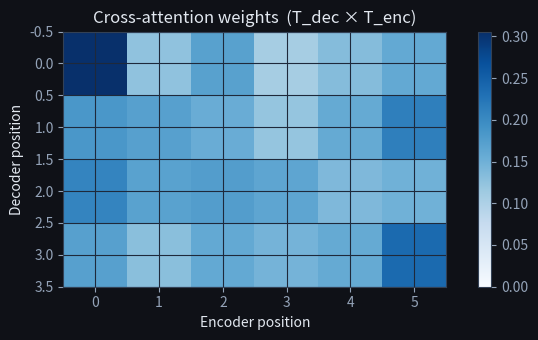
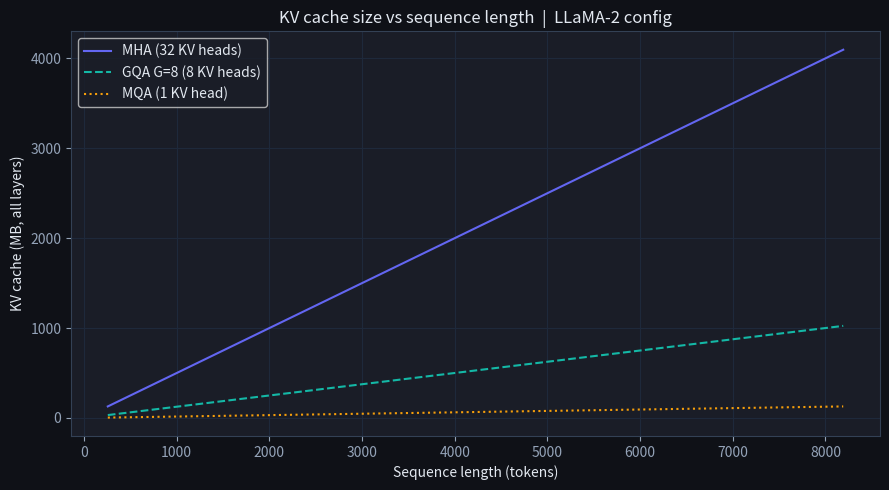
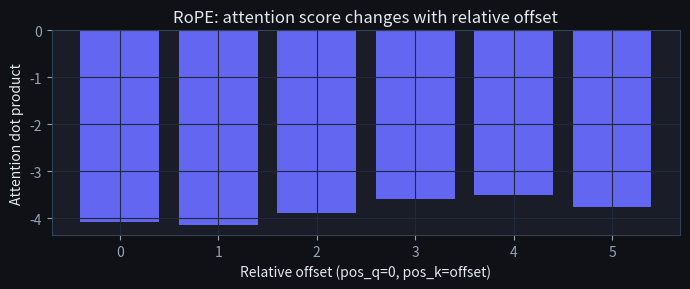
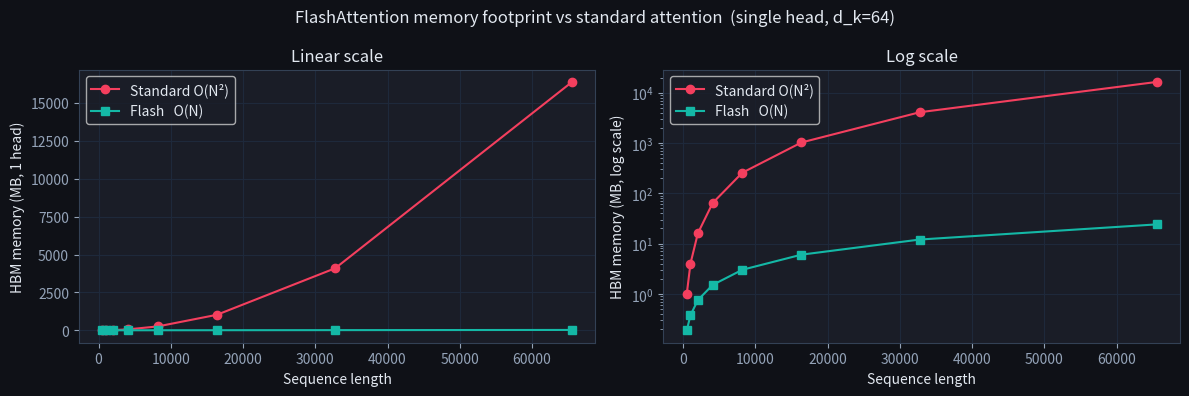
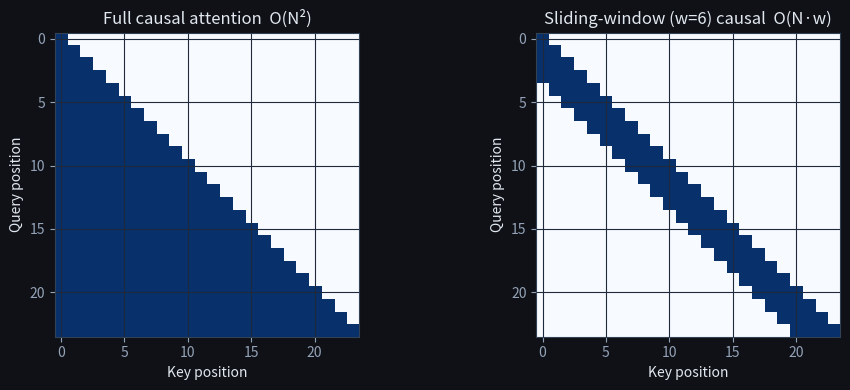

The script that saved these images, in order: (Note: this script raises an exception after producing the figures.)
import numpy as np
import math
import matplotlib.pyplot as plt

plt.rcParams['figure.facecolor'] = '#0f1117'
plt.rcParams['axes.facecolor']   = '#1a1d27'
plt.rcParams['text.color']       = '#e2e8f0'
plt.rcParams['axes.labelcolor']  = '#e2e8f0'
plt.rcParams['xtick.color']      = '#94a3b8'
plt.rcParams['ytick.color']      = '#94a3b8'
plt.rcParams['axes.edgecolor']   = '#334155'
plt.rcParams['axes.grid']        = True
plt.rcParams['grid.color']       = '#1e293b'
plt.rcParams['figure.figsize']   = (9, 5)
np.random.seed(0)

def softmax(x, axis=-1):
    x = x - x.max(axis=axis, keepdims=True)
    e = np.exp(x)
    return e / e.sum(axis=axis, keepdims=True)

rng = np.random.RandomState(1)

d_model = 32
d_k     = 16          # projection dimension
T_enc   = 6           # source tokens (e.g. "Hola mundo <EOS>" + padding)
T_dec   = 4           # generated tokens so far

X_enc = rng.randn(T_enc, d_model)   # encoder output
X_dec = rng.randn(T_dec, d_model)   # decoder hidden states

Wq = rng.randn(d_model, d_k) * 0.1
Wk = rng.randn(d_model, d_k) * 0.1
Wv = rng.randn(d_model, d_k) * 0.1

Q = X_dec @ Wq          # (T_dec, d_k)
K = X_enc @ Wk          # (T_enc, d_k)
V = X_enc @ Wv          # (T_enc, d_k)

scores = Q @ K.T / math.sqrt(d_k)   # (T_dec, T_enc)
weights = softmax(scores)            # (T_dec, T_enc)  — rows sum to 1
context = weights @ V                # (T_dec, d_k)

print(f"Q shape:       {Q.shape}   (T_dec × d_k)")
print(f"K shape:       {K.shape}   (T_enc × d_k)")
print(f"score matrix:  {scores.shape}  (T_dec × T_enc)")
print(f"context:       {context.shape}  (T_dec × d_k)")

# Visualise the attention weights for each decoder position
fig, ax = plt.subplots(figsize=(7, 3.5))
im = ax.imshow(weights, cmap='Blues', vmin=0, vmax=weights.max())
ax.set_xlabel('Encoder position'); ax.set_ylabel('Decoder position')
ax.set_title('Cross-attention weights  (T_dec × T_enc)')
plt.colorbar(im, ax=ax)
plt.tight_layout(); plt.show()

h        = 32      # query heads
d_k      = 128     # head dimension
n_layers = 32
bytes_per_elem = 2  # bfloat16

seq_lens = np.arange(256, 8193, 256)

def kv_cache_mb(N, n_kv_heads):
    """Total KV cache in MB across all layers."""
    per_layer = 2 * N * n_kv_heads * d_k * bytes_per_elem
    return per_layer * n_layers / (1024 ** 2)

mha_mb  = [kv_cache_mb(N, h)   for N in seq_lens]
gqa_mb  = [kv_cache_mb(N, 8)   for N in seq_lens]   # G=8
mqa_mb  = [kv_cache_mb(N, 1)   for N in seq_lens]

plt.plot(seq_lens, mha_mb, label='MHA (32 KV heads)',  color='#6366f1')
plt.plot(seq_lens, gqa_mb, label='GQA G=8 (8 KV heads)', color='#14b8a6', linestyle='--')
plt.plot(seq_lens, mqa_mb, label='MQA (1 KV head)',    color='#f59e0b', linestyle=':')
plt.xlabel('Sequence length (tokens)')
plt.ylabel('KV cache (MB, all layers)')
plt.title('KV cache size vs sequence length  |  LLaMA-2 config')
plt.legend()
plt.tight_layout(); plt.show()

N_test = 4096
print(f"At N={N_test} tokens:")
print(f"  MHA  : {kv_cache_mb(N_test, h):.1f} MB")
print(f"  GQA-8: {kv_cache_mb(N_test, 8):.1f} MB  ({h//8}× reduction)")
print(f"  MQA  : {kv_cache_mb(N_test, 1):.1f} MB  ({h}× reduction)")

def rope_apply(v, pos, base=10000):
    """Apply RoPE rotation to vector v at position pos (pure stdlib/numpy)."""
    d = len(v)
    assert d % 2 == 0, "d must be even"
    out = np.empty_like(v)
    for i in range(d // 2):
        theta_i = base ** (-2 * i / d)
        cos_t   = math.cos(pos * theta_i)
        sin_t   = math.sin(pos * theta_i)
        out[2*i]   = cos_t * v[2*i]   - sin_t * v[2*i+1]
        out[2*i+1] = sin_t * v[2*i]   + cos_t * v[2*i+1]
    return out

rng2 = np.random.RandomState(42)
d = 8
q = rng2.randn(d)
k = rng2.randn(d)

# Dot products for several (pos_q, pos_k) pairs with the same relative offset = 3
relative_offset = 3
pairs = [(0, 3), (5, 8), (10, 13), (20, 23)]
dots = []
for pq, pk in pairs:
    q_rot = rope_apply(q, pq)
    k_rot = rope_apply(k, pk)
    dots.append(float(np.dot(q_rot, k_rot)))

print("Relative-distance property verification")
print(f"All pairs have pos_q - pos_k = {relative_offset}")
for (pq, pk), dot in zip(pairs, dots):
    print(f"  pos_q={pq:2d}, pos_k={pk:2d}  →  dot = {dot:.6f}")

# All dots should be equal (same relative offset ⟹ same dot product)
assert max(dots) - min(dots) < 1e-10, "RoPE relative-distance property violated!"
print("Relative-distance check: PASS  (all dots identical)")

# Also verify that different offsets give different dots
dots_diff = []
for offset in [0, 1, 2, 3, 4, 5]:
    q_rot = rope_apply(q, 0)
    k_rot = rope_apply(k, offset)
    dots_diff.append(float(np.dot(q_rot, k_rot)))

plt.figure(figsize=(7, 3))
plt.bar(range(6), dots_diff, color='#6366f1')
plt.xlabel('Relative offset (pos_q=0, pos_k=offset)')
plt.ylabel('Attention dot product')
plt.title('RoPE: attention score changes with relative offset')
plt.tight_layout(); plt.show()

d_k       = 64      # head dimension
bytes_f16 = 2       # float16

seq_lens_flash = np.array([512, 1024, 2048, 4096, 8192, 16384, 32768, 65536])

# Standard: N×N score matrix + N×N softmax output (dominant term)
standard_mb = 2 * seq_lens_flash**2 * bytes_f16 / (1024**2)

# FlashAttention: O(N) — store Q, K, V plus small per-block accumulators
# Dominant term: 3 × N × d_k (Q, K, V buffers) plus O(N) running stats
flash_mb = 3 * seq_lens_flash * d_k * bytes_f16 / (1024**2)

fig, axes = plt.subplots(1, 2, figsize=(12, 4))

# Linear scale
axes[0].plot(seq_lens_flash, standard_mb, 'o-', label='Standard O(N²)', color='#f43f5e')
axes[0].plot(seq_lens_flash, flash_mb,    's-', label='Flash   O(N)',    color='#14b8a6')
axes[0].set_xlabel('Sequence length'); axes[0].set_ylabel('HBM memory (MB, 1 head)')
axes[0].set_title('Linear scale'); axes[0].legend()

# Log scale — shows the divergence clearly
axes[1].semilogy(seq_lens_flash, standard_mb, 'o-', label='Standard O(N²)', color='#f43f5e')
axes[1].semilogy(seq_lens_flash, flash_mb,    's-', label='Flash   O(N)',    color='#14b8a6')
axes[1].set_xlabel('Sequence length'); axes[1].set_ylabel('HBM memory (MB, log scale)')
axes[1].set_title('Log scale'); axes[1].legend()

plt.suptitle('FlashAttention memory footprint vs standard attention  (single head, d_k=64)')
plt.tight_layout(); plt.show()

print(f"At N=32768:  standard = {standard_mb[-2]:.0f} MB,  flash = {flash_mb[-2]:.1f} MB")
print(f"Memory ratio (standard/flash): {standard_mb[-2]/flash_mb[-2]:.0f}×")

def attention_standard(Q, K, V):
    s = Q @ K.T / np.sqrt(Q.shape[-1])
    w = np.exp(s - s.max(axis=-1, keepdims=True))
    w /= w.sum(axis=-1, keepdims=True)
    return w @ V

def attention_online(Q, K, V, tile=16):
    n, d = Q.shape
    out = np.zeros((n, d)); m = np.full(n, -np.inf); l = np.zeros(n)
    for j0 in range(0, K.shape[0], tile):                # stream over K/V tiles
        Kt, Vt = K[j0:j0+tile], V[j0:j0+tile]
        s = Q @ Kt.T / np.sqrt(d)                        # (n, tile) — only a tile, never N x N
        m_new = np.maximum(m, s.max(axis=-1))
        p = np.exp(s - m_new[:, None])
        scale = np.exp(m - m_new)                        # rescale old accumulators to the new max
        l = l * scale + p.sum(axis=-1)
        out = out * scale[:, None] + p @ Vt
        m = m_new
    return out / l[:, None]

rng = np.random.default_rng(0)
Qt, Kt2, Vt2 = rng.standard_normal((64, 32)), rng.standard_normal((64, 32)), rng.standard_normal((64, 32))
ref, ours = attention_standard(Qt, Kt2, Vt2), attention_online(Qt, Kt2, Vt2, tile=16)
print('max |online - standard| =', np.abs(ref - ours).max())
assert np.allclose(ref, ours, atol=1e-10), "online softmax must equal standard attention exactly"
print('tiled online-softmax attention == standard attention (the FlashAttention identity) ✓')

N = 24     # token sequence length (small, for visualisation)
w = 6      # window size (each token attends to w/2 neighbours on each side)

# Full causal mask  (lower triangular)
full_mask = np.tril(np.ones((N, N)))

# Sliding-window causal mask
sliding_mask = np.zeros((N, N))
for i in range(N):
    lo = max(0, i - w // 2)
    hi = i + 1                # causal: only attend to past + current
    sliding_mask[i, lo:hi] = 1.0

fig, axes = plt.subplots(1, 2, figsize=(10, 4))
for ax, mask, title in zip(axes,
                            [full_mask, sliding_mask],
                            ['Full causal attention  O(N²)',
                             f'Sliding-window (w={w}) causal  O(N·w)']):
    ax.imshow(mask, cmap='Blues', vmin=0, vmax=1, origin='upper')
    ax.set_xlabel('Key position'); ax.set_ylabel('Query position')
    ax.set_title(title)
plt.tight_layout(); plt.show()

active_full    = int(full_mask.sum())
active_sliding = int(sliding_mask.sum())
print(f"Active attention pairs — full: {active_full},  sliding-window: {active_sliding}")
print(f"Reduction: {active_full / active_sliding:.1f}×  (for N={N}, w={w})")

# Complexity scaling
Ns = np.array([1024, 4096, 16384, 65536, 131072])
w_fixed = 4096
full_ops    = Ns**2
sliding_ops = Ns * w_fixed
print("\nCompute comparison (relative ops):")
for N_val, f, s in zip(Ns, full_ops, sliding_ops):
    print(f"  N={N_val:7d}: full={f:>14,.0f}  sliding={s:>14,.0f}  ratio={f/s:.0f}×")

# The silent bug: skip the accumulator rescaling and the answer quietly drifts
def attention_online_buggy(Q, K, V, tile=16):
    n, d = Q.shape
    out = np.zeros((n, d)); m = np.full(n, -np.inf); l = np.zeros(n)
    for j0 in range(0, K.shape[0], tile):
        Kt, Vt = K[j0:j0+tile], V[j0:j0+tile]
        s = Q @ Kt.T / np.sqrt(d)
        m_new = np.maximum(m, s.max(axis=-1))
        p = np.exp(s - m_new[:, None])
        l = l + p.sum(axis=-1)                 # BUG: no rescale of old l and out
        out = out + p @ Vt
        m = m_new
    return out / l[:, None]

bad = attention_online_buggy(Qt, Kt2, Vt2)
print('buggy version max error vs standard:', np.abs(attention_standard(Qt, Kt2, Vt2) - bad).max())
print('-> runs without any exception, returns plausible numbers, and is simply wrong')

import math
import numpy as np

def rope_rotate(q, pos, base=10000):
    """
    Apply RoPE rotation to 1-D vector q at sequence position pos.

    Args:
        q    : 1-D numpy array of length d (d must be even)
        pos  : integer, the token's position in the sequence
        base : RoPE base (default 10000)

    Returns:
        1-D numpy array of the same shape as q, rotated.
    """
    # TODO(you): for each dimension pair (2i, 2i+1):
    #   compute theta_i = base ** (-2*i / len(q))
    #   rotate (q[2i], q[2i+1]) by angle (pos * theta_i)
    ...

rng_ex1 = np.random.RandomState(7)
d = 8
q_ex = rng_ex1.randn(d)
k_ex = rng_ex1.randn(d)

# Shape check
q_rot_0 = rope_rotate(q_ex, 0)
assert q_rot_0.shape == q_ex.shape, \
    f"rope_rotate must return same shape as input, got {q_rot_0.shape}"

# At position 0 all angles are 0, so RoPE(q, 0) == q
assert np.allclose(q_rot_0, q_ex, atol=1e-8), \
    "RoPE at position 0 must leave the vector unchanged (all angles = 0)"

# Relative-distance property:
# pairs (pos_q, pos_k) all have the same relative offset = 5
offset = 5
test_pairs = [(0, 5), (3, 8), (10, 15), (100, 105)]
dots_ex = []
for pq, pk in test_pairs:
    q_r = rope_rotate(q_ex, pq)
    k_r = rope_rotate(k_ex, pk)
    dots_ex.append(float(np.dot(q_r, k_r)))

assert max(dots_ex) - min(dots_ex) < 1e-10, (
    f"Relative-distance property failed.\n"
    f"All pairs have offset {offset} but got dots: {dots_ex}"
)

# Different offsets must give different dot products (sanity check)
dot_offset_2 = np.dot(rope_rotate(q_ex, 0), rope_rotate(k_ex, 2))
dot_offset_5 = np.dot(rope_rotate(q_ex, 0), rope_rotate(k_ex, 5))
assert not math.isclose(dot_offset_2, dot_offset_5, abs_tol=1e-8), \
    "Different offsets must produce different dot products"


# Edge case: d = 2 (smallest even dimension -- exactly one rotation pair, theta_0 = 1)
q2 = np.array([1.0, 0.0])
rotated = rope_rotate(q2, pos=1)
assert np.allclose(rotated, [math.cos(1.0), math.sin(1.0)], atol=1e-9), \
    "with d=2 there is exactly one frequency (theta_0=1); rotating [1,0] by pos=1 rad"

# Edge case: the zero vector rotates to the zero vector at any position
assert np.allclose(rope_rotate(np.zeros(8), 37), np.zeros(8)), \
    "rotating the zero vector must yield the zero vector at any position"

print("✅ Exercise 1 passed — rope_rotate is correct")

def kv_cache_size(seq_len, n_kv_heads, d_head):
    """
    Return the number of scalar elements in the KV cache for ONE layer.

    Args:
        seq_len    : int, current sequence length N
        n_kv_heads : int, number of KV heads (G for GQA; 1 for MQA; n_heads for MHA)
        d_head     : int, dimension per head (d_k)

    Returns:
        int, total number of scalar values in the KV cache for this layer
    """
    # TODO(you): 2 tensors (K and V), each of shape (seq_len, n_kv_heads, d_head)
    ...

N      = 1024
H      = 32    # total query heads
d_head = 128

# MHA: n_kv_heads == n_heads
size_mha = kv_cache_size(N, H, d_head)
assert size_mha == 2 * N * H * d_head, (
    f"MHA cache should be {2*N*H*d_head}, got {size_mha}"
)

# MQA: n_kv_heads == 1
size_mqa = kv_cache_size(N, 1, d_head)
assert size_mqa == 2 * N * 1 * d_head, (
    f"MQA cache should be {2*N*1*d_head}, got {size_mqa}"
)

# GQA with G=8
G = 8
size_gqa = kv_cache_size(N, G, d_head)
assert size_gqa == 2 * N * G * d_head, (
    f"GQA-8 cache should be {2*N*G*d_head}, got {size_gqa}"
)

# Reduction factors relative to MHA
assert size_mha // size_mqa == H, \
    f"MQA should be {H}× smaller than MHA"
assert size_mha // size_gqa == H // G, \
    f"GQA-{G} should be {H//G}× smaller than MHA"


# Edge case: seq_len = 1 (single-token sequence / first generation step)
assert kv_cache_size(1, H, d_head) == 2 * 1 * H * d_head

# Edge case: n_kv_heads == 0 would mean no cache at all
assert kv_cache_size(N, 0, d_head) == 0

print("✅ Exercise 2 passed — kv_cache_size is correct")
print(f"   MHA  : {size_mha:,} elements")
print(f"   GQA-8: {size_gqa:,} elements  ({size_mha//size_gqa}× smaller)")
print(f"   MQA  : {size_mqa:,} elements  ({size_mha//size_mqa}× smaller)")

def sparse_window_attention(Q, K, V, window_size, scale_factor=None):
    """DML #131: attend each query only to keys within `window_size` positions
    on either side (no causal restriction -- a genuinely symmetric window).

    Args:
        Q, K: (seq_len, d_k);  V: (seq_len, d_v)
        window_size: int radius (each token attends to window_size positions on each side)
        scale_factor: defaults to sqrt(d_k) if None
    Returns:
        (seq_len, d_v) attention output
    """
    # TODO(you): loop over query positions i, slice K/V to
    #   [max(0, i-window_size), min(seq_len, i+window_size+1)), then softmax-attend
    ...

import numpy as np

# DML #131 -- exact test vectors from tests.json
Q = np.array([[1.0], [1.0], [1.0]]); K = Q.copy(); V = np.array([[1.0], [2.0], [3.0]])
assert np.allclose(sparse_window_attention(Q, K, V, 1), [[1.5], [2.0], [2.5]], atol=1e-6)

# Edge case: single-token sequence with window_size=0 -- attends only to itself
Q1 = np.array([[4.0]]); K1 = np.array([[4.0]]); V1 = np.array([[5.0]])
assert np.allclose(sparse_window_attention(Q1, K1, V1, 0), [[5.0]], atol=1e-6)

Q3 = np.array([[0.0], [1.0], [0.0], [2.0], [0.0], [7.0]])
K3 = np.array([[1.0], [2.0], [3.0], [0.0], [6.0], [0.0]])
V3 = np.array([[10.0], [20.0], [30.0], [12.0], [23.0], [70.0]])
expected3 = [[20.0], [25.31123059], [19.0], [23.01651938], [33.75], [23.0]]
assert np.allclose(sparse_window_attention(Q3, K3, V3, 2), expected3, atol=1e-5)

# Edge case: window_size >= seq_len degenerates to full (dense) attention
Qd = np.random.RandomState(5).randn(4, 3); Kd = Qd.copy(); Vd = np.random.RandomState(6).randn(4, 3)
full = sparse_window_attention(Qd, Kd, Vd, window_size=100)

def dense_attention(Q, K, V):
    s = Q @ K.T / np.sqrt(Q.shape[1])
    w = np.exp(s - s.max(axis=1, keepdims=True)); w /= w.sum(axis=1, keepdims=True)
    return w @ V

assert np.allclose(full, dense_attention(Qd, Kd, Vd), atol=1e-6), \
    "a window covering the whole sequence must match dense (unwindowed) attention"

print("✅ Exercise 3 passed (DML #131 sparse window attention)")
